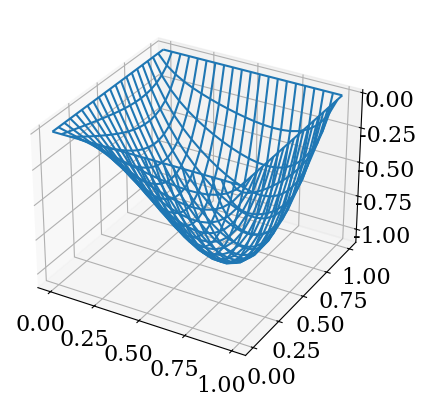

Reproduce this figure in Python.

# coding: utf-8

# In[20]:

import numpy as np
from matplotlib import pyplot as plt
from matplotlib import animation
from mpl_toolkits.mplot3d import Axes3D
#%matplotlib inline
from matplotlib import rcParams
rcParams['font.family'] = 'serif'
rcParams['font.size'] = 16


# In[21]:

def thomas_algo(a, b, c, d):
    n = len(d)
    c_ = [0 for i in range(n)]
    d_ = [0 for i in range(n)]
    y = [0 for i in range(n)]

    c_[0] = c[0] / (1.0 * b[0])
    d_[0] = d[0] / (1.0 * b[0])
    
    for i in range(1,n):
        c_[i] = c[i]/(b[i] - a[i]*c_[i-1])
        d_[i] = (d[i] - a[i]*d_[i-1])/(b[i] - a[i]*c_[i-1])
    
    y[n-1] = d_[n-1]
    for i in range(n-2, -1, -1):
        y[i] = d_[i] - c_[i]*y[i+1]

    return y


# In[22]:

dx = dy = 0.05
xa = ya = 0
xb = yb = 1

m = n = int(1.0/dx)
x_grid = np.linspace(xa,xb,n+1)
y_grid = np.linspace(ya,yb,m+1)
yv, xv = np.meshgrid(x_grid, y_grid)

Z_n,_ = np.meshgrid(np.zeros(len(y_grid)),np.zeros(len(x_grid)))


# In[23]:

flag = True
prev_max_err = -2e10
allowed_err = 1e-5
while flag:
    prev = Z_n.copy()
    for i in range(1,m):
        x = xa + i*dx
        a = [0 for k in range(n-1)]
        b = [0 for k in range(n-1)]
        c = [0 for k in range(n-1)]
        d = [0 for k in range(n-1)]
        for j in range(n-1):
            y = ya + j*dy
            a[j] = 16
            b[j] = -64
            c[j] = 16
            d[j] = x**2 + y**2 -16*Z_n[i-1][j+1] -16*Z_n[i+1][j+1]
            if j == 0:
                d[j] =  d[j] - a[j]*Z_n[i][j]
        d[n-2] -= c[j]*Z_n[i][j+2]
        Z_n[i,1:-1] = thomas_algo(a, b, c, d)
    max_err = abs(Z_n - prev).max()
    if abs(max_err  - prev_max_err) < allowed_err:
        flag = False
    else:
        prev_max_err = max_err


# In[26]:

fig = plt.figure()
ax = fig.add_subplot(111, projection='3d')
wframe = ax.plot_wireframe(xv, yv, Z_n)
plt.show()


# In[ ]:



